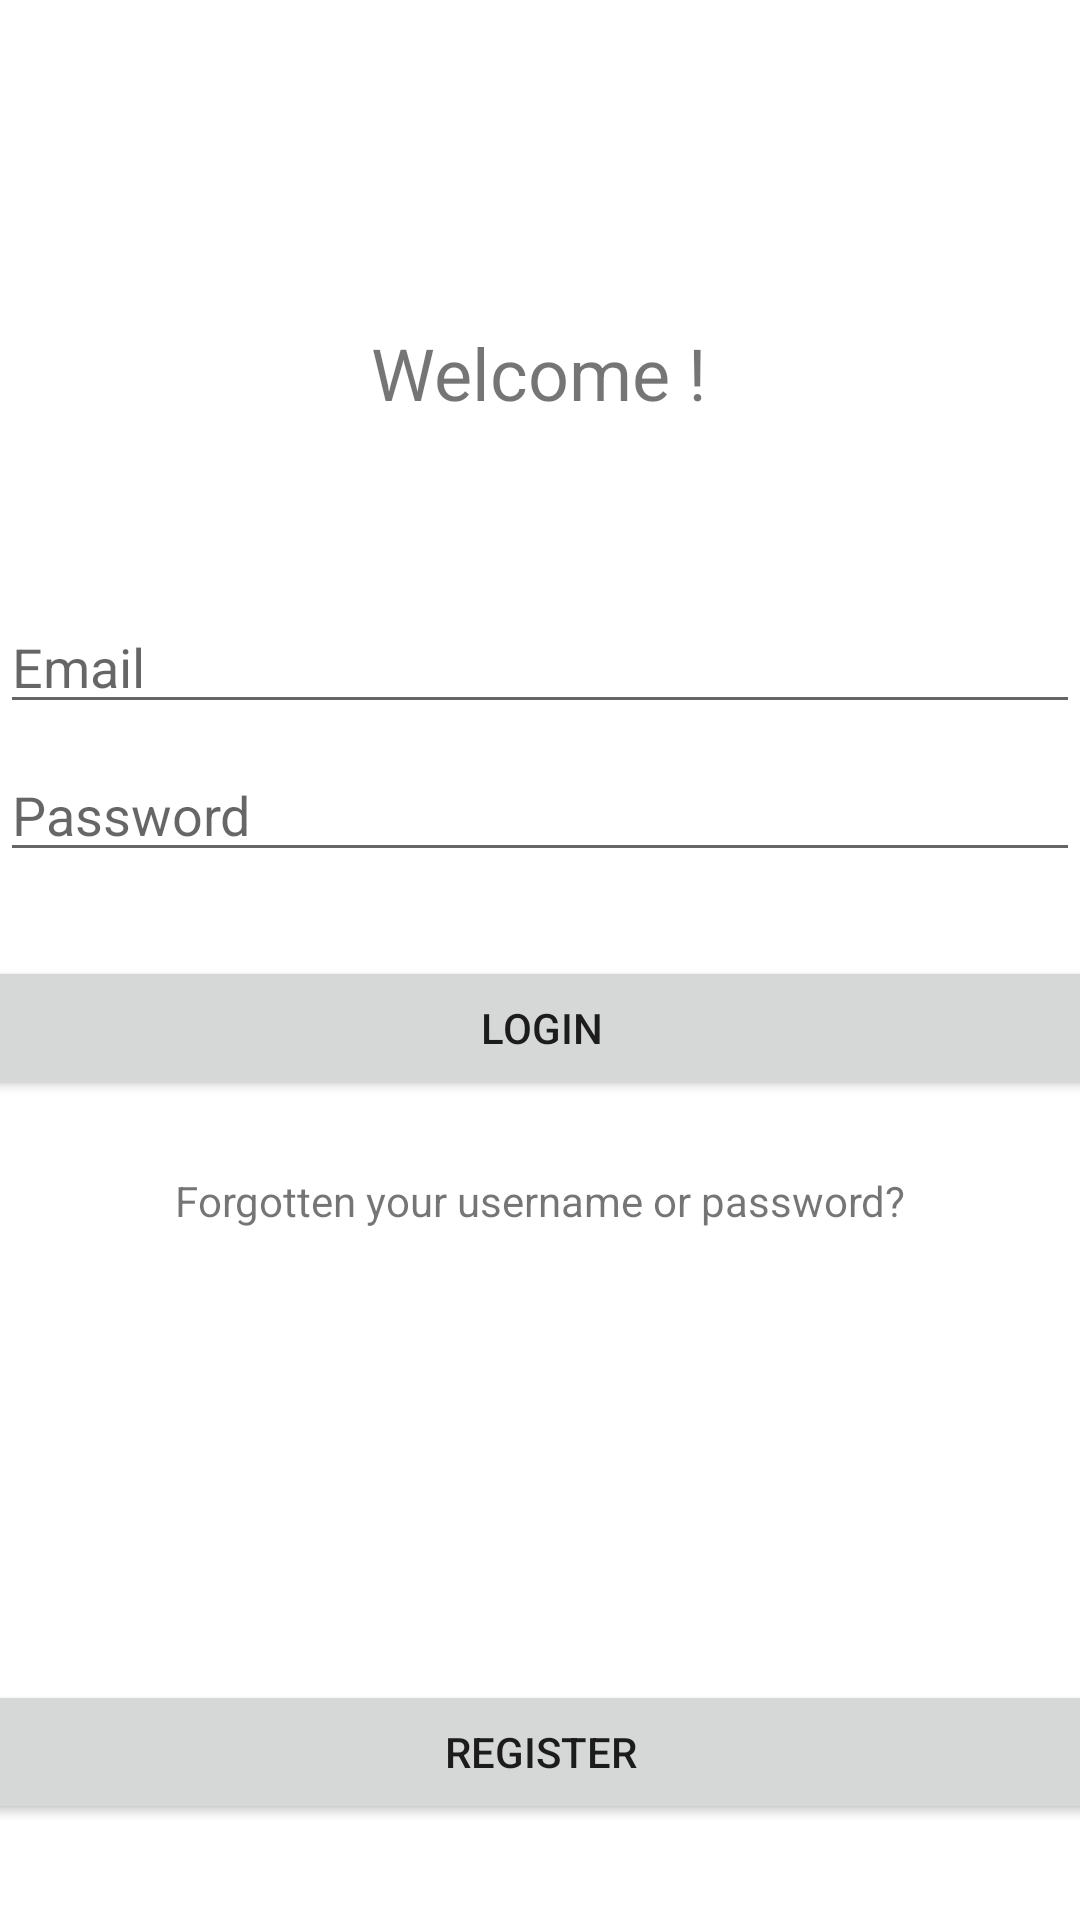

Here is an Android app screen rendered from its layout file. Give the layout XML and the strings, colors and styles it references.
<!-- AndroidManifest.xml: application theme Theme.CMPT362ChitChat -->
<!-- res/layout/activity_login.xml -->
<?xml version="1.0" encoding="utf-8"?>
<androidx.constraintlayout.widget.ConstraintLayout xmlns:android="http://schemas.android.com/apk/res/android"
    xmlns:app="http://schemas.android.com/apk/res-auto"
    xmlns:tools="http://schemas.android.com/tools"
    android:id="@+id/container"
    android:layout_width="match_parent"
    android:layout_height="match_parent"
    android:paddingLeft="@dimen/activity_horizontal_margin"
    android:paddingTop="@dimen/activity_vertical_margin"
    android:paddingRight="@dimen/activity_horizontal_margin"
    android:paddingBottom="@dimen/activity_vertical_margin"
    tools:context=".ui.login.LoginActivity">

    <TextView
        android:id="@+id/textView"
        android:layout_width="wrap_content"
        android:layout_height="40dp"
        android:layout_marginTop="108dp"
        android:text="@string/welcome"
        android:textSize="24sp"
        app:layout_constraintEnd_toEndOf="parent"
        app:layout_constraintHorizontal_bias="0.498"
        app:layout_constraintStart_toStartOf="parent"
        app:layout_constraintTop_toTopOf="parent" />

    <EditText
        android:id="@+id/username"
        android:layout_width="0dp"
        android:layout_height="wrap_content"
        android:layout_marginTop="52dp"
        android:autofillHints="@string/prompt_email"
        android:hint="@string/prompt_email"
        android:inputType="textEmailAddress"
        android:selectAllOnFocus="true"
        app:layout_constraintEnd_toEndOf="parent"
        app:layout_constraintStart_toStartOf="parent"
        app:layout_constraintTop_toBottomOf="@+id/textView" />

    <EditText
        android:id="@+id/password"
        android:layout_width="0dp"
        android:layout_height="wrap_content"
        android:layout_marginTop="8dp"
        android:autofillHints="@string/prompt_password"
        android:hint="@string/prompt_password"
        android:imeActionLabel="@string/action_sign_in_short"
        android:imeOptions="actionDone"
        android:inputType="textPassword"
        android:selectAllOnFocus="true"
        app:layout_constraintEnd_toEndOf="parent"
        app:layout_constraintStart_toStartOf="parent"
        app:layout_constraintTop_toBottomOf="@+id/username" />

    <Button
        android:id="@+id/login"
        android:layout_width="379dp"
        android:layout_height="wrap_content"
        android:layout_gravity="start"
        android:layout_marginTop="28dp"
        android:text="@string/action_sign_in"
        app:layout_constraintEnd_toEndOf="parent"
        app:layout_constraintStart_toStartOf="parent"
        app:layout_constraintTop_toBottomOf="@+id/password" />

    <Button
        android:id="@+id/registerNewUser"
        android:layout_width="379dp"
        android:layout_height="wrap_content"
        android:layout_gravity="start"
        android:layout_marginBottom="32dp"
        android:text="@string/register"
        app:layout_constraintBottom_toBottomOf="parent"
        app:layout_constraintEnd_toEndOf="parent"
        app:layout_constraintStart_toStartOf="parent" />

    <TextView
        android:layout_width="wrap_content"
        android:layout_height="wrap_content"
        android:id="@+id/textViewForgot"
        android:layout_marginTop="24dp"
        android:text="@string/forgot"
        app:layout_constraintEnd_toEndOf="parent"
        app:layout_constraintStart_toStartOf="parent"
        app:layout_constraintTop_toBottomOf="@+id/login" />

    <ProgressBar
        android:id="@+id/loading"
        android:layout_width="wrap_content"
        android:layout_height="wrap_content"
        android:layout_gravity="center"
        android:layout_marginTop="64dp"
        android:layout_marginBottom="64dp"
        android:visibility="gone"
        app:layout_constraintBottom_toBottomOf="parent"
        app:layout_constraintEnd_toEndOf="@+id/password"
        app:layout_constraintStart_toStartOf="@+id/password"
        app:layout_constraintTop_toTopOf="parent"
        app:layout_constraintVertical_bias="0.3" />

</androidx.constraintlayout.widget.ConstraintLayout>
<!-- resources referenced by this layout -->
<resources>
  <string name="action_sign_in">Login</string>
  <string name="action_sign_in_short">Sign in</string>
  <string name="forgot">Forgotten your username or password?</string>
  <string name="prompt_email">Email</string>
  <string name="prompt_password">Password</string>
  <string name="register">Register</string>
  <string name="welcome">"Welcome !"</string>
  <style name="Theme.CMPT362ChitChat" parent="Theme.MaterialComponents.DayNight.DarkActionBar">
          
          <item name="colorPrimary">@color/purple_500</item>
          <item name="colorPrimaryVariant">@color/purple_700</item>
          <item name="colorOnPrimary">@color/white</item>
          
          <item name="colorSecondary">@color/teal_200</item>
          <item name="colorSecondaryVariant">@color/teal_700</item>
          <item name="colorOnSecondary">@color/black</item>
          
          <item name="android:statusBarColor">?attr/colorPrimaryVariant</item>
          
      </style>
  <!-- not gathered from this repository: default colours our renderer supplied (Android Studio template values) -->
  <color name="purple_500">#FF6200EE</color>
  <color name="purple_700">#FF3700B3</color>
  <color name="teal_200">#FF03DAC5</color>
  <color name="teal_700">#FF018786</color>
  <color name="black">#FF000000</color>
  <color name="white">#FFFFFFFF</color>
</resources>
